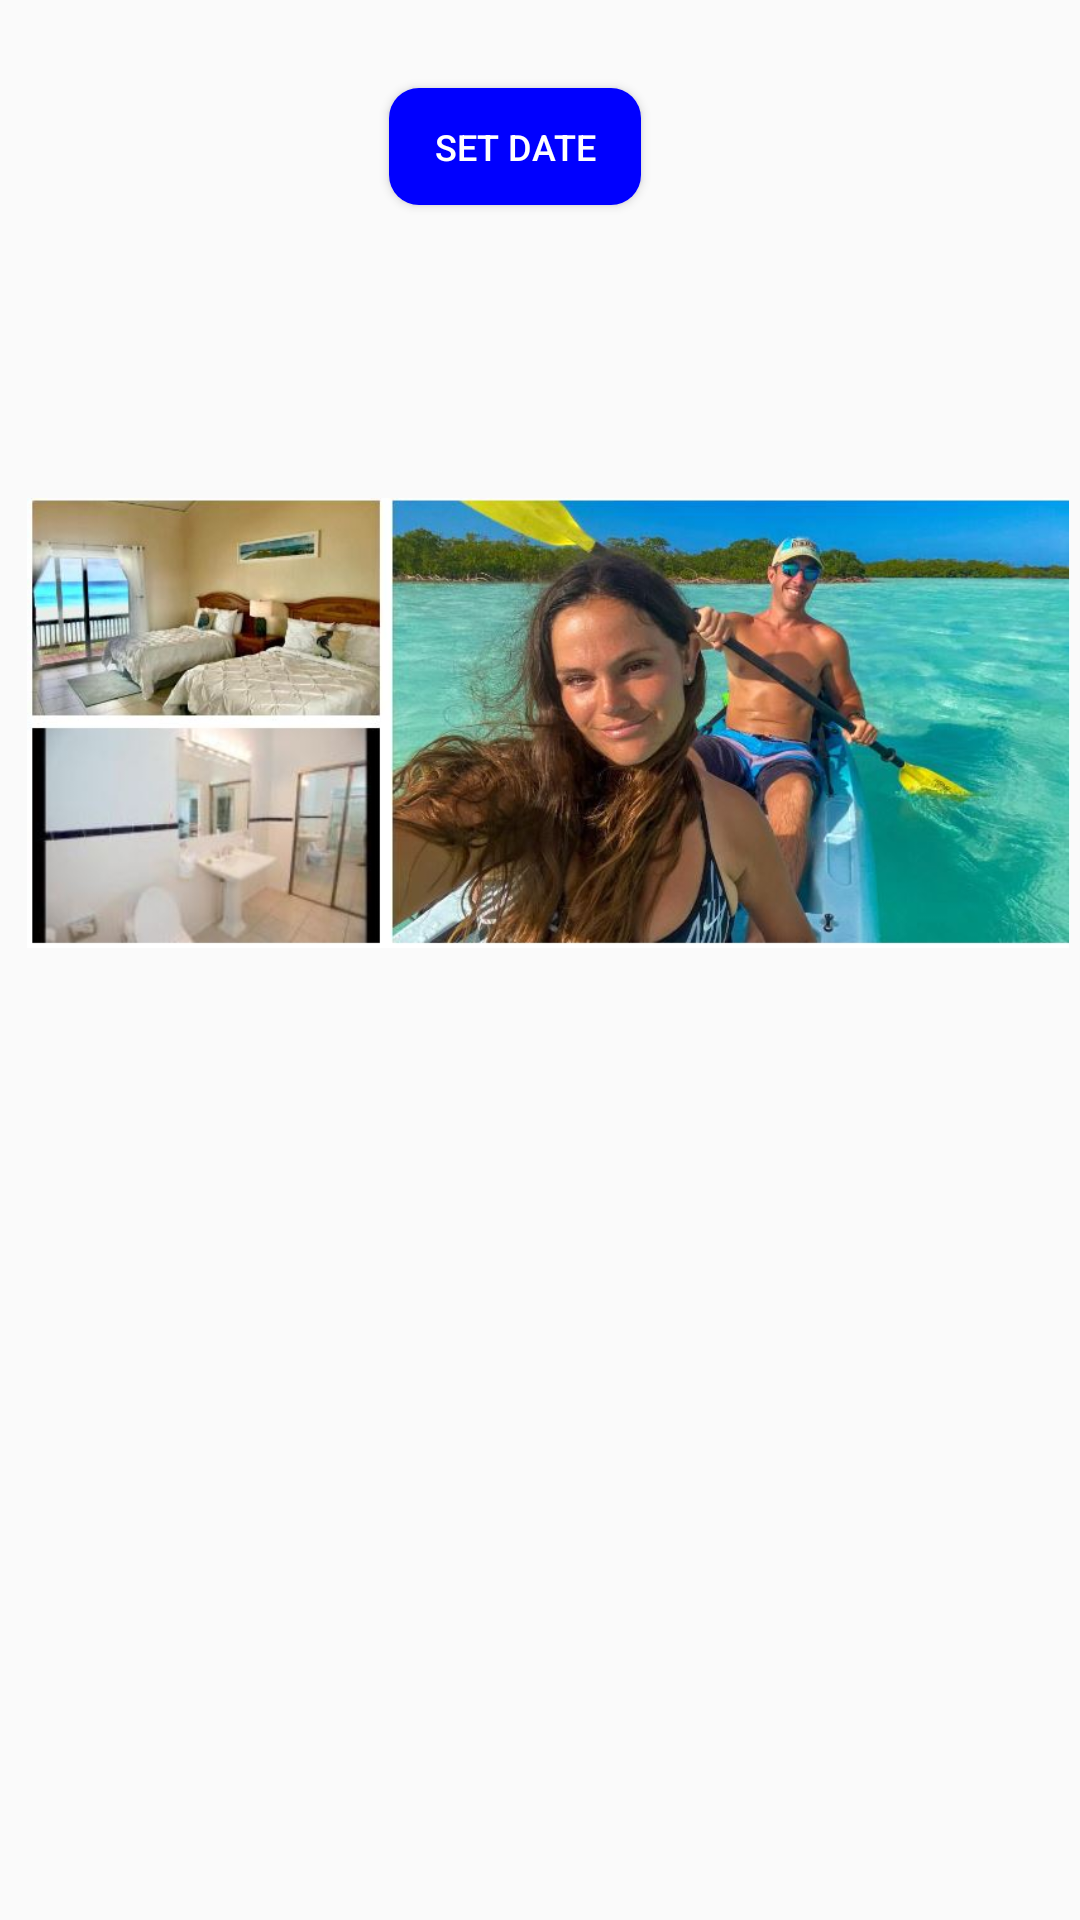

Write the Android layout XML for this screen, with the resource values it uses.
<!-- AndroidManifest.xml: application theme Theme.WidgetsApp -->
<!-- res/layout/activity_second.xml -->
<?xml version="1.0" encoding="utf-8"?>
<androidx.constraintlayout.widget.ConstraintLayout xmlns:android="http://schemas.android.com/apk/res/android"
    xmlns:app="http://schemas.android.com/apk/res-auto"
    xmlns:tools="http://schemas.android.com/tools"
    android:layout_width="match_parent"
    android:layout_height="match_parent"
    tools:context=".activities.SecondActivity">


    <ImageView
        android:id="@+id/roomPic"
        android:layout_width="376dp"
        android:layout_height="150dp"
        android:layout_marginBottom="324dp"
        app:layout_constraintBottom_toBottomOf="parent"
        app:layout_constraintEnd_toEndOf="parent"
        app:layout_constraintHorizontal_bias="0.371"
        app:layout_constraintStart_toStartOf="parent"
        app:srcCompat="@drawable/room_pics" />

    <TextView
        android:id="@+id/reservationDate"
        android:layout_width="385dp"
        android:layout_height="58dp"
        android:textSize="20dp"
        android:textStyle="bold"
        app:layout_constraintBottom_toBottomOf="parent"
        app:layout_constraintEnd_toEndOf="parent"
        app:layout_constraintStart_toStartOf="parent"
        app:layout_constraintTop_toTopOf="parent"
        app:layout_constraintVertical_bias="0.144" />

    <androidx.appcompat.widget.AppCompatButton
        android:id="@+id/btnDatePicker"
        android:layout_width="84dp"
        android:layout_height="39dp"
        android:background="@drawable/rounded_button"
        android:text="SET DATE"
        android:textColor="@color/white"
        android:textSize="12dp"
        app:layout_constraintBottom_toBottomOf="parent"
        app:layout_constraintEnd_toEndOf="parent"
        app:layout_constraintHorizontal_bias="0.47"
        app:layout_constraintStart_toStartOf="parent"
        app:layout_constraintTop_toTopOf="parent"
        app:layout_constraintVertical_bias="0.049" />

    <androidx.recyclerview.widget.RecyclerView
        android:id="@+id/recyclerView"
        android:layout_width="0dp"
        android:layout_height="0dp"
        app:layout_constraintBottom_toBottomOf="parent"
        app:layout_constraintEnd_toEndOf="parent"
        app:layout_constraintHorizontal_bias="1.0"
        app:layout_constraintStart_toStartOf="parent"
        app:layout_constraintTop_toBottomOf="@+id/roomPic"
        app:layout_constraintVertical_bias="0.0" />

    >

</androidx.constraintlayout.widget.ConstraintLayout>
<!-- resources referenced by this layout -->
<resources>
  <color name="white">#FFFFFF</color>
  <!-- drawable room_pics: jpg bitmap (drawable, 65093 bytes) -->
  <!-- drawable rounded_button (drawable) -->
  <?xml version="1.0" encoding="utf-8"?>
  <shape xmlns:android="http://schemas.android.com/apk/res/android">
      <solid android:color="#0000FF" />
      <corners android:radius="10dp" />
  </shape>
  <style name="Theme.WidgetsApp" parent="Base.Theme.WidgetsApp" />
  <style name="Base.Theme.WidgetsApp" parent="Theme.AppCompat.DayNight.DarkActionBar">
          
          <item name="colorPrimary">@color/blue</item>
      </style>
  <color name="blue">#0F228C</color>
</resources>
